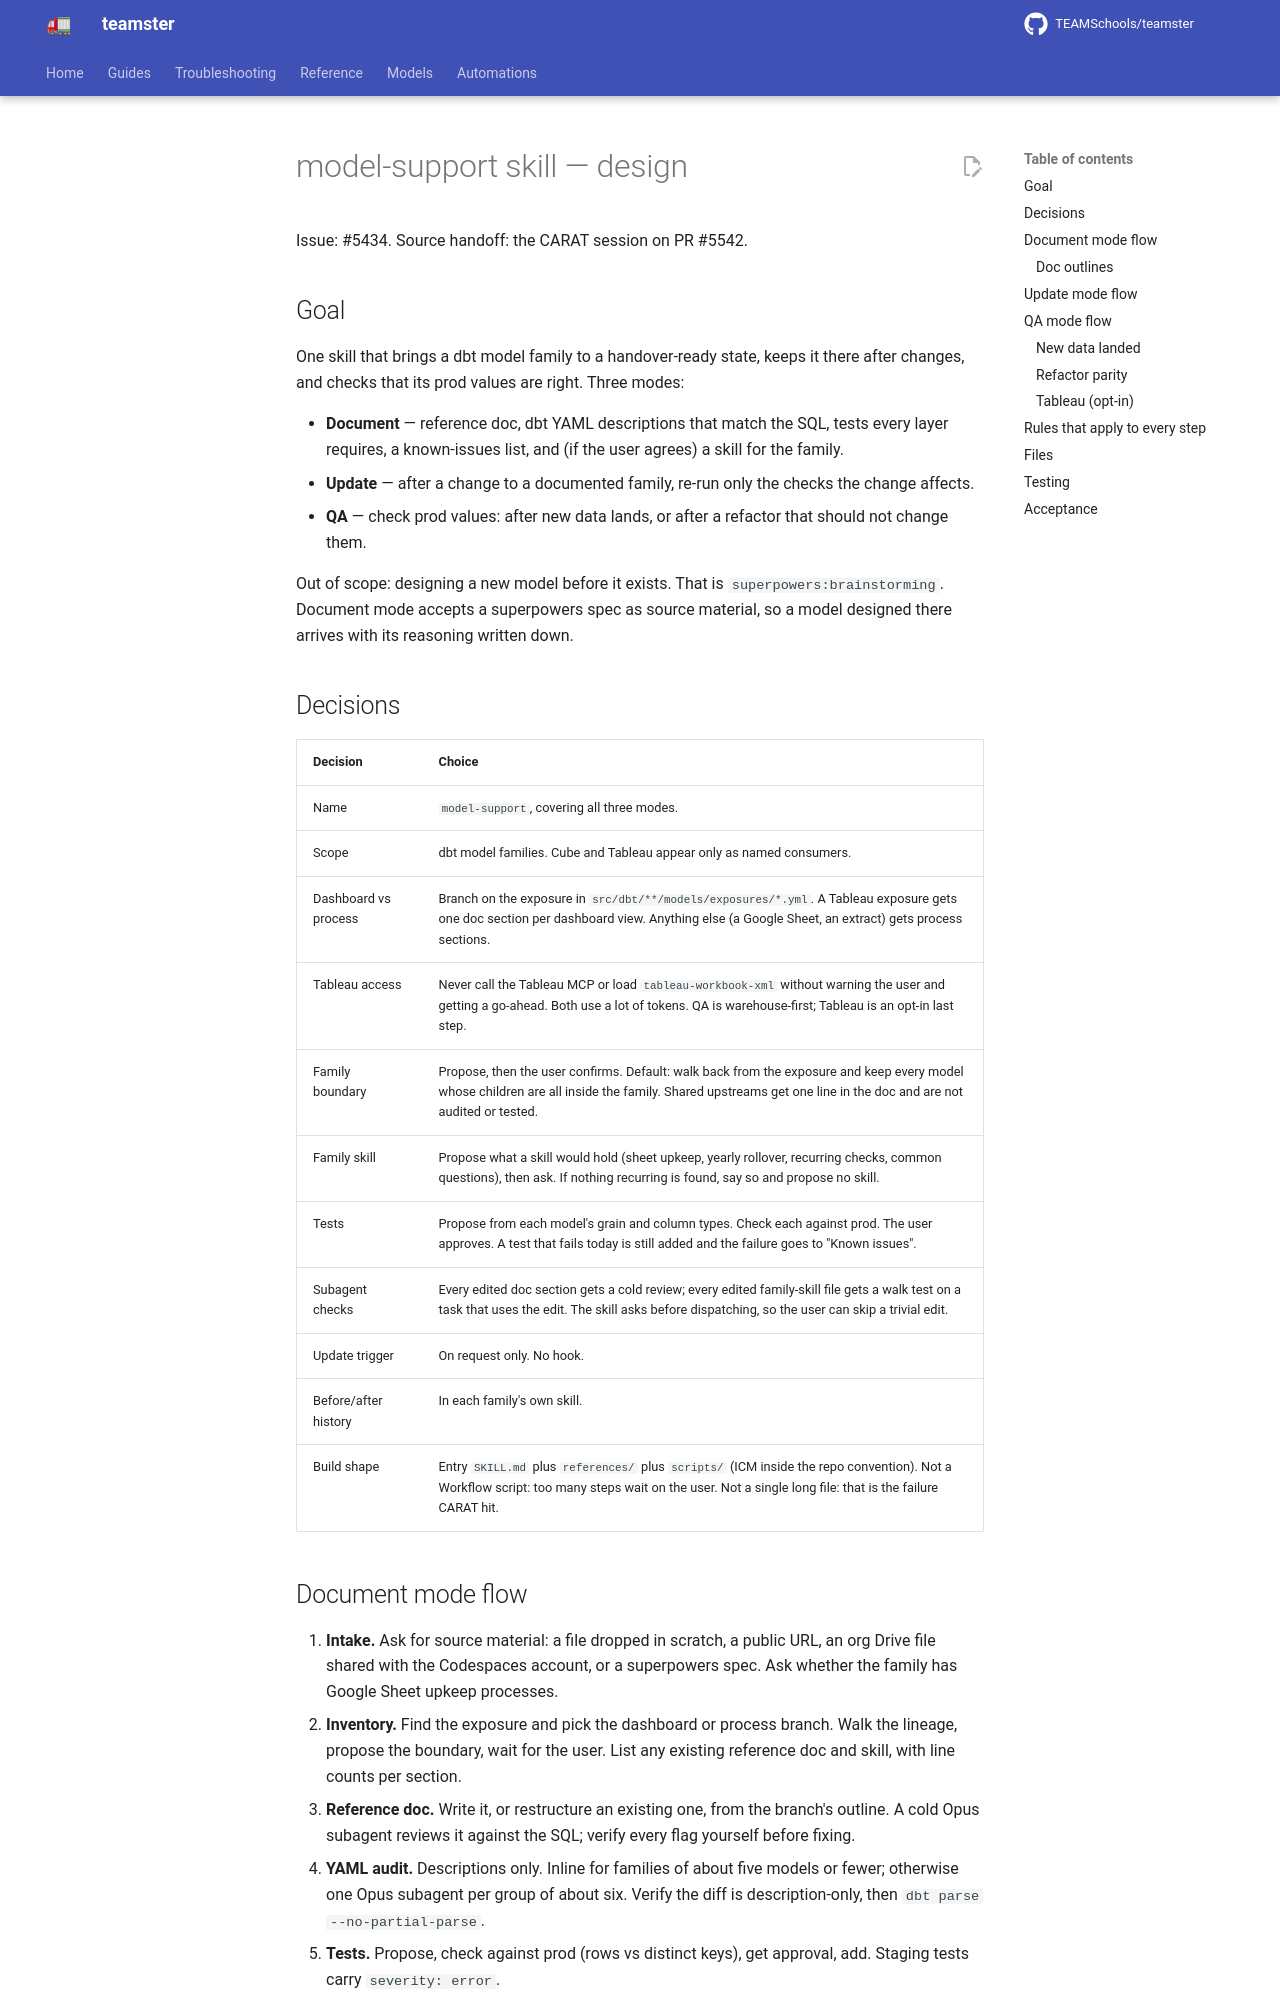

repository: TEAMSchools/teamster · page: superpowers/specs/2026-09-24-model-support-skill-design/index.html · generator: mkdocs

# model-support skill — design

Issue: #5434. Source handoff: the CARAT session on PR #5542.

## Goal

One skill that brings a dbt model family to a handover-ready state, keeps it
there after changes, and checks that its prod values are right. Three modes:

- **Document** — reference doc, dbt YAML descriptions that match the SQL, tests
  every layer requires, a known-issues list, and (if the user agrees) a skill
  for the family.
- **Update** — after a change to a documented family, re-run only the checks the
  change affects.
- **QA** — check prod values: after new data lands, or after a refactor that
  should not change them.

Out of scope: designing a new model before it exists. That is
`superpowers:brainstorming`. Document mode accepts a superpowers spec as source
material, so a model designed there arrives with its reasoning written down.

## Decisions

| Decision             | Choice                                                                                                                                                                                                       |
| -------------------- | ------------------------------------------------------------------------------------------------------------------------------------------------------------------------------------------------------------ |
| Name                 | `model-support`, covering all three modes.                                                                                                                                                                   |
| Scope                | dbt model families. Cube and Tableau appear only as named consumers.                                                                                                                                         |
| Dashboard vs process | Branch on the exposure in `src/dbt/**/models/exposures/*.yml`. A Tableau exposure gets one doc section per dashboard view. Anything else (a Google Sheet, an extract) gets process sections.                 |
| Tableau access       | Never call the Tableau MCP or load `tableau-workbook-xml` without warning the user and getting a go-ahead. Both use a lot of tokens. QA is warehouse-first; Tableau is an opt-in last step.                  |
| Family boundary      | Propose, then the user confirms. Default: walk back from the exposure and keep every model whose children are all inside the family. Shared upstreams get one line in the doc and are not audited or tested. |
| Family skill         | Propose what a skill would hold (sheet upkeep, yearly rollover, recurring checks, common questions), then ask. If nothing recurring is found, say so and propose no skill.                                   |
| Tests                | Propose from each model's grain and column types. Check each against prod. The user approves. A test that fails today is still added and the failure goes to "Known issues".                                 |
| Subagent checks      | Every edited doc section gets a cold review; every edited family-skill file gets a walk test on a task that uses the edit. The skill asks before dispatching, so the user can skip a trivial edit.           |
| Update trigger       | On request only. No hook.                                                                                                                                                                                    |
| Before/after history | In each family's own skill.                                                                                                                                                                                  |
| Build shape          | Entry `SKILL.md` plus `references/` plus `scripts/` (ICM inside the repo convention). Not a Workflow script: too many steps wait on the user. Not a single long file: that is the failure CARAT hit.         |
